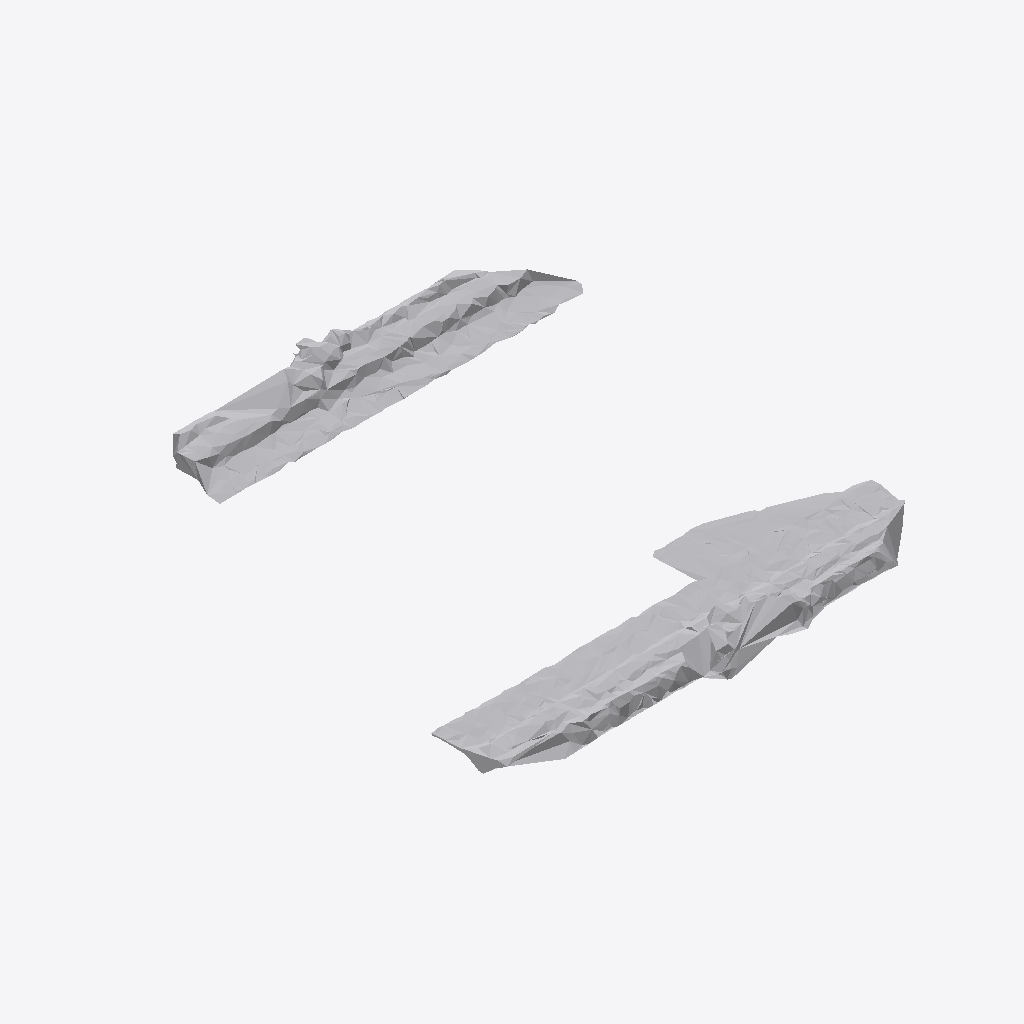
Isometric view of an IFC building model (IFC-SPF (STEP), schema IFC4, length unit metre), seen from the south-west, elements coloured by IFC class: 1 other element (light grey).
Extent 1.8 m × 1.9 m × 0.1 m (x, y, z). Storeys (1): Ground Floor at 0.00 m. Elements (1): 1 IfcFurniture.

HEADER;
FILE_DESCRIPTION(('ViewDefinition [CoordinationView]'),'2;1');
FILE_NAME('','2026-07-12T13:00:33',(''),(''),'IfcOpenShell 0.8.0','IfcOpenShell 0.8.0','');
FILE_SCHEMA(('IFC4'));
ENDSEC;
DATA;
#17=IFCPROJECT('0dB6cF6dv2yhJcjvfwJqXi',#5,'Office Project',$,$,$,$,(#15),#10);
#20=IFCSITE('1sibOtMwPClvQfqOZAn1PS',#5,'Site',$,$,#19,$,$,.ELEMENT.,$,$,$,$,$);
#22=IFCBUILDING('3NlqkP7EzDB8g219jf$dSI',#5,'Building',$,$,#21,$,$,.ELEMENT.,$,$,$);
#24=IFCBUILDINGSTOREY('2nLbXrAlPCfO9Aon5wcdVc',#5,'Ground Floor',$,$,#23,$,$,.ELEMENT.,0.0);
#35=IFCFURNITURE('0YVGYxMAzEJBv6LmnQjbBt',#5,'list06_picture_frame',$,$,#34,#31,$,$);
ENDSEC;
